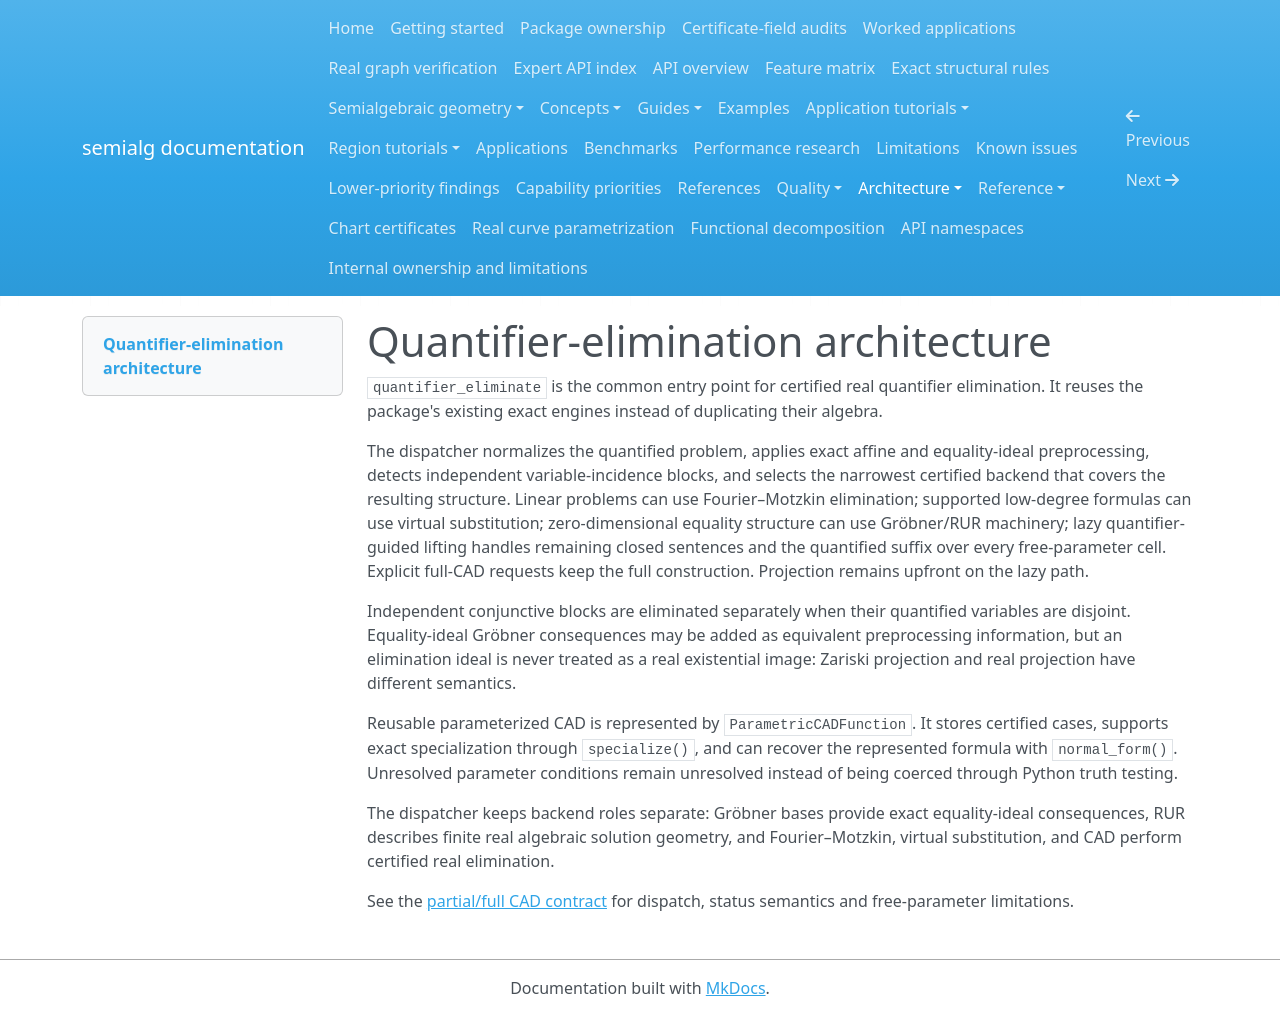

repository: BhuvaneshBhatt/semialg · page: architecture/quantifier_elimination/index.html · generator: mkdocs

# Quantifier-elimination architecture

`quantifier_eliminate` is the common entry point for certified real quantifier elimination. It reuses the package's existing exact engines instead of duplicating their algebra.

The dispatcher normalizes the quantified problem, applies exact affine and equality-ideal preprocessing, detects independent variable-incidence blocks, and selects the narrowest certified backend that covers the resulting structure. Linear problems can use Fourier–Motzkin elimination; supported low-degree formulas can use virtual substitution; zero-dimensional equality structure can use Gröbner/RUR machinery; lazy quantifier-guided lifting handles remaining closed sentences and the quantified suffix over every free-parameter cell. Explicit full-CAD requests keep the full construction. Projection remains upfront on the lazy path.

Independent conjunctive blocks are eliminated separately when their quantified variables are disjoint. Equality-ideal Gröbner consequences may be added as equivalent preprocessing information, but an elimination ideal is never treated as a real existential image: Zariski projection and real projection have different semantics.

Reusable parameterized CAD is represented by `ParametricCADFunction`. It stores certified cases, supports exact specialization through `specialize()`, and can recover the represented formula with `normal_form()`. Unresolved parameter conditions remain unresolved instead of being coerced through Python truth testing.

The dispatcher keeps backend roles separate: Gröbner bases provide exact equality-ideal consequences, RUR describes finite real algebraic solution geometry, and Fourier–Motzkin, virtual substitution, and CAD perform certified real elimination.

See the [partial/full CAD contract](../cad_qe.md#partial-cad-and-full-cad) for dispatch, status semantics and free-parameter limitations.
